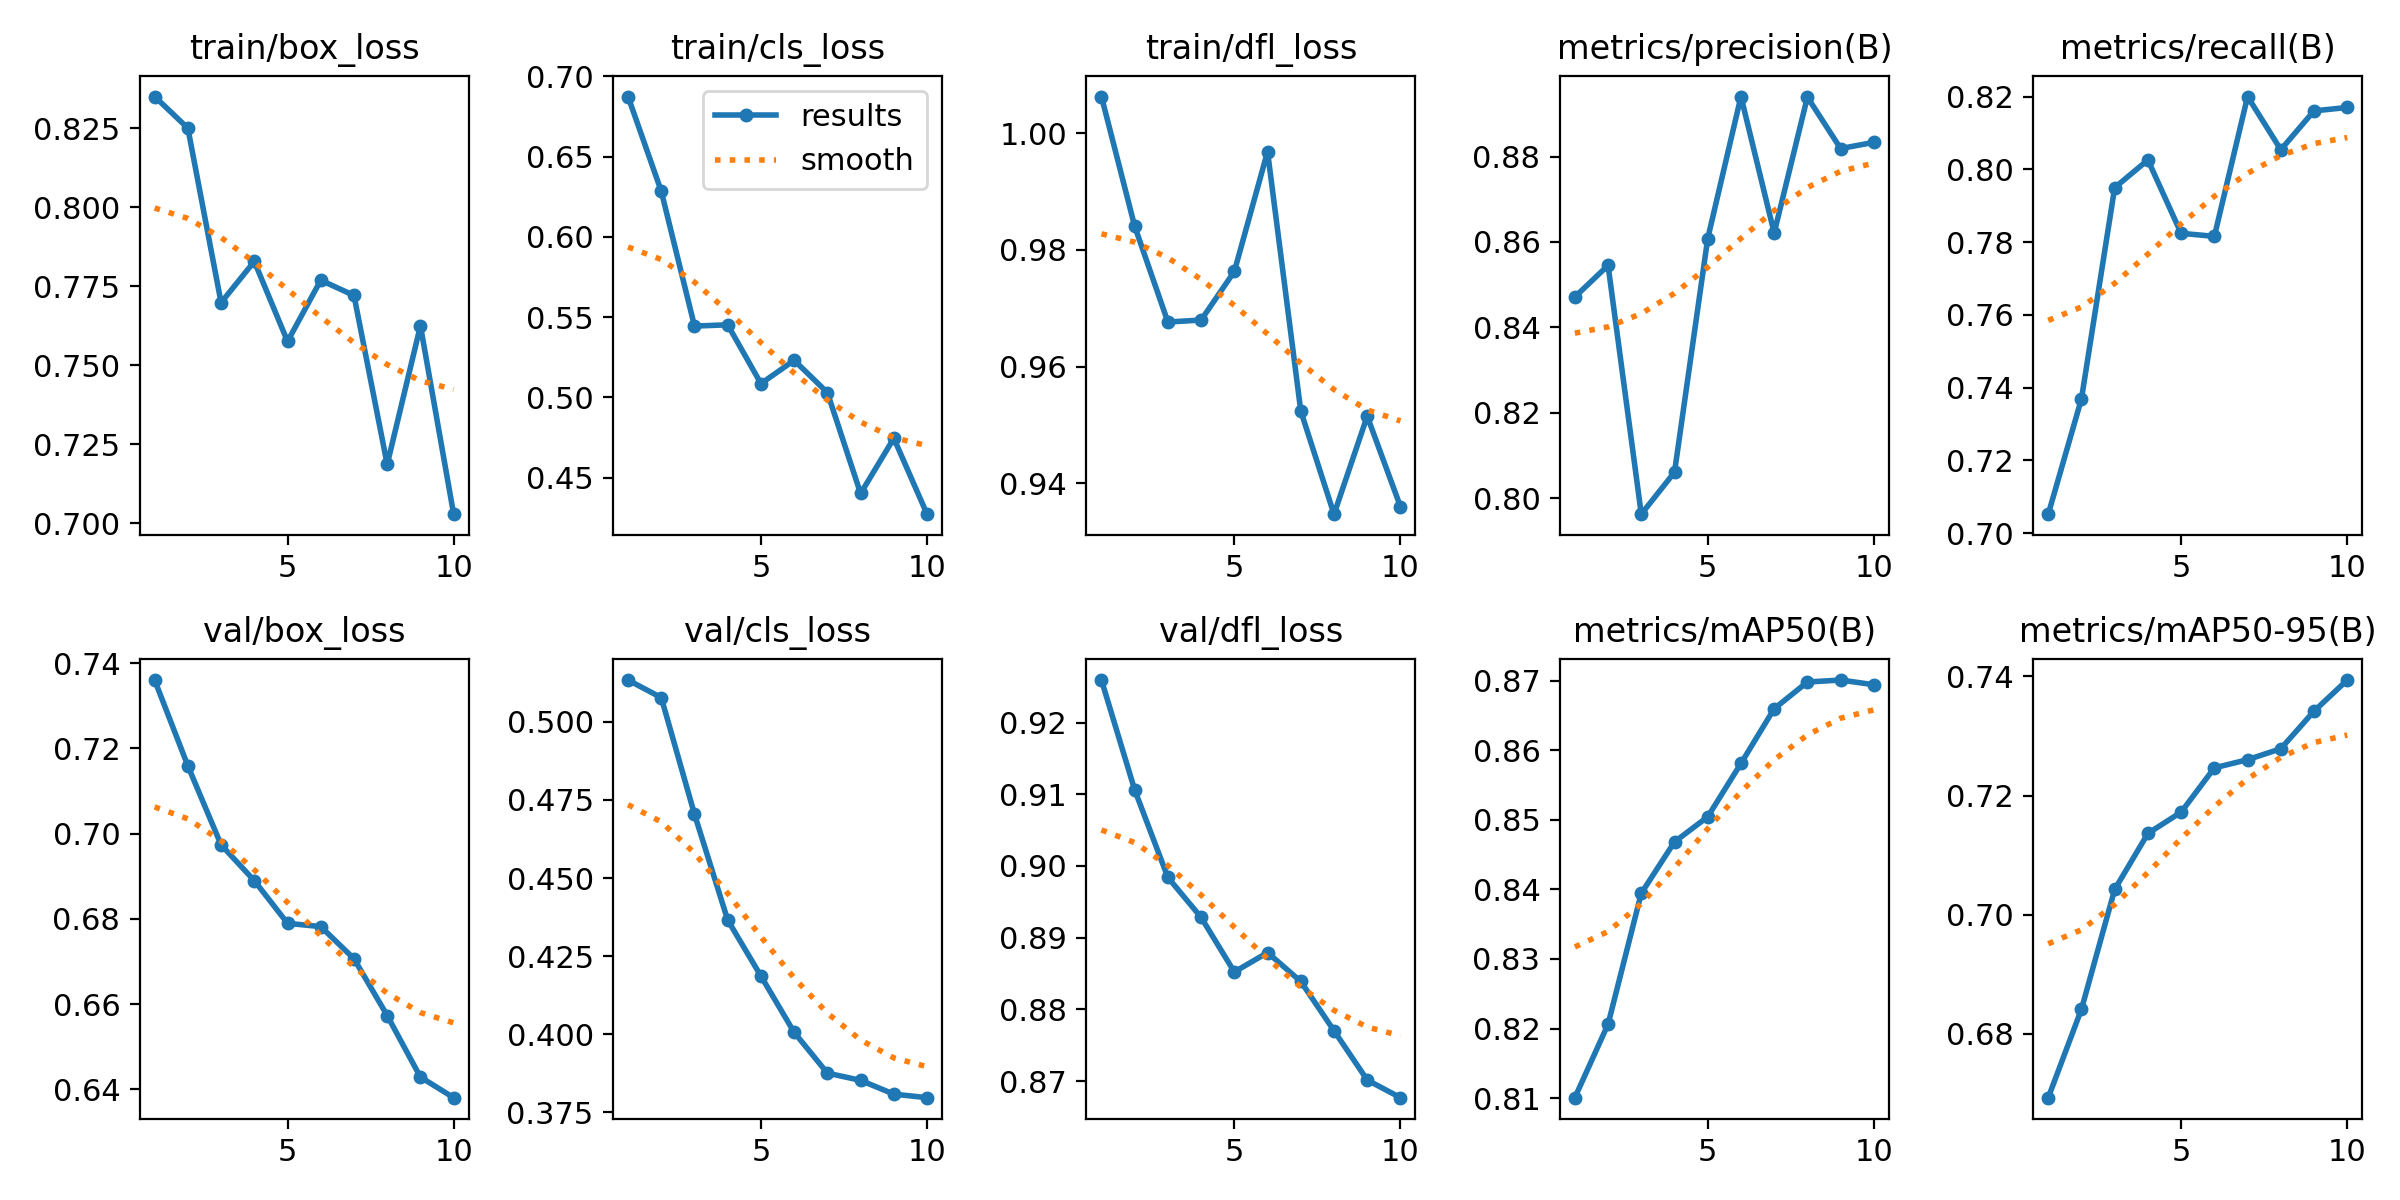

The table this chart was drawn from, first rows:
epoch, time, train/box_loss, train/cls_loss, train/dfl_loss, metrics/precision(B), metrics/recall(B), metrics/mAP50(B), metrics/mAP50-95(B), val/box_loss, val/cls_loss, val/dfl_loss, lr/pg0, lr/pg1, lr/pg2
1, 33.91, 0.835, 0.6873, 1.006, 0.8471, 0.7052, 0.8101, 0.6693, 0.736, 0.5134, 0.9259, 7.14e-06, 7.14e-06, 7.14e-06
2, 64.4, 0.825, 0.6284, 0.984, 0.8545, 0.7369, 0.8206, 0.6842, 0.7159, 0.5078, 0.9106, 1.39385e-05, 1.39385e-05, 1.39385e-05
3, 94.59, 0.7698, 0.5444, 0.9676, 0.7963, 0.795, 0.8395, 0.7042, 0.6974, 0.4704, 0.8984, 1.90876e-05, 1.90876e-05, 1.90876e-05
4, 123.9, 0.7829, 0.5452, 0.968, 0.8061, 0.8026, 0.8468, 0.7136, 0.689, 0.4365, 0.8928, 2.25874e-05, 2.25874e-05, 2.25874e-05
5, 164.5, 0.7576, 0.5086, 0.9763, 0.8608, 0.7824, 0.8504, 0.7172, 0.679, 0.4186, 0.8852, 2.44378e-05, 2.44378e-05, 2.44378e-05
6, 199.1, 0.7769, 0.5231, 0.9968, 0.894, 0.7816, 0.8581, 0.7246, 0.6782, 0.4005, 0.8879, 2.4639e-05, 2.4639e-05, 2.4639e-05
7, 232.4, 0.7721, 0.503, 0.9524, 0.8621, 0.82, 0.866, 0.726, 0.6707, 0.3875, 0.8839, 2.31907e-05, 2.31907e-05, 2.31907e-05
8, 261.7, 0.7187, 0.4402, 0.9347, 0.8939, 0.8054, 0.8698, 0.7278, 0.6573, 0.3851, 0.877, 2.00932e-05, 2.00932e-05, 2.00932e-05
9, 301.8, 0.7625, 0.4746, 0.9515, 0.8819, 0.8161, 0.8701, 0.7341, 0.6429, 0.3807, 0.8701, 1.53462e-05, 1.53462e-05, 1.53462e-05
10, 333.4, 0.7029, 0.4273, 0.936, 0.8833, 0.817, 0.8694, 0.7394, 0.6381, 0.3796, 0.8677, 8.94999e-06, 8.94999e-06, 8.94999e-06
